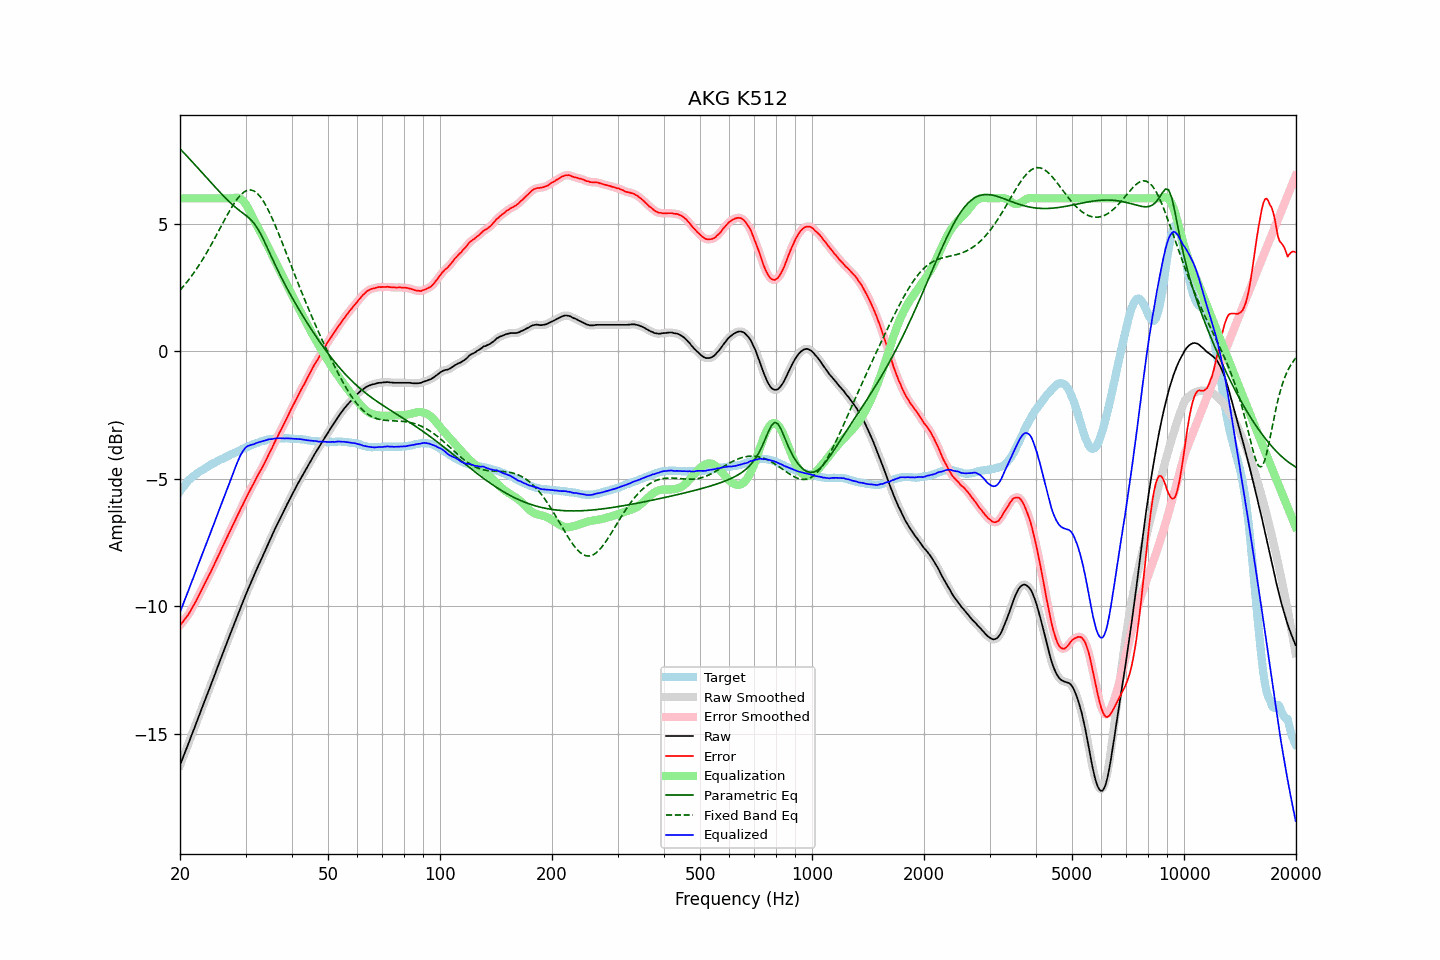

The data file committed next to this chart (first rows):
frequency, raw, error, smoothed, error_smoothed, equalization, parametric_eq, fixed_band_eq, equalized_raw, equalized_smoothed, target
20.00, -16.22, -10.73, -16.22, -10.74, 6.00, 7.94, 2.40, -10.22, -10.22, -5.49
20.20, -16.06, -10.66, -16.06, -10.66, 6.00, 7.87, 2.47, -10.06, -10.06, -5.40
20.40, -15.90, -10.58, -15.90, -10.58, 6.00, 7.81, 2.54, -9.90, -9.90, -5.32
20.61, -15.74, -10.50, -15.74, -10.50, 6.00, 7.74, 2.62, -9.74, -9.74, -5.25
20.81, -15.58, -10.42, -15.58, -10.42, 6.00, 7.67, 2.69, -9.58, -9.58, -5.16
21.02, -15.41, -10.33, -15.41, -10.33, 6.00, 7.61, 2.77, -9.41, -9.41, -5.08
21.23, -15.25, -10.23, -15.25, -10.23, 6.00, 7.54, 2.85, -9.25, -9.25, -5.02
21.44, -15.08, -10.12, -15.08, -10.13, 6.00, 7.47, 2.94, -9.08, -9.08, -4.96
21.66, -14.92, -10.01, -14.92, -10.01, 6.00, 7.40, 3.02, -8.92, -8.92, -4.91
21.87, -14.76, -9.90, -14.75, -9.90, 6.00, 7.33, 3.11, -8.76, -8.75, -4.86
22.09, -14.59, -9.78, -14.59, -9.78, 6.00, 7.27, 3.20, -8.59, -8.59, -4.81
22.31, -14.42, -9.66, -14.42, -9.66, 6.00, 7.20, 3.30, -8.42, -8.42, -4.76
22.54, -14.26, -9.54, -14.26, -9.54, 6.00, 7.13, 3.39, -8.26, -8.26, -4.72
22.76, -14.09, -9.41, -14.09, -9.41, 6.00, 7.06, 3.49, -8.09, -8.09, -4.68
22.99, -13.93, -9.28, -13.93, -9.28, 6.00, 6.99, 3.59, -7.93, -7.93, -4.65
23.22, -13.76, -9.15, -13.76, -9.15, 6.00, 6.92, 3.70, -7.76, -7.76, -4.61
23.45, -13.60, -9.03, -13.60, -9.03, 6.00, 6.85, 3.80, -7.60, -7.60, -4.57
23.69, -13.44, -8.91, -13.44, -8.91, 6.00, 6.78, 3.91, -7.44, -7.44, -4.53
23.92, -13.27, -8.78, -13.27, -8.79, 6.00, 6.71, 4.02, -7.27, -7.27, -4.49
24.16, -13.11, -8.67, -13.11, -8.66, 6.00, 6.64, 4.13, -7.11, -7.11, -4.44
24.40, -12.94, -8.53, -12.94, -8.53, 6.00, 6.57, 4.25, -6.94, -6.94, -4.41
24.65, -12.78, -8.40, -12.78, -8.40, 6.00, 6.50, 4.36, -6.78, -6.78, -4.38
24.89, -12.61, -8.26, -12.61, -8.26, 6.00, 6.43, 4.48, -6.61, -6.61, -4.35
25.14, -12.44, -8.13, -12.44, -8.13, 6.00, 6.36, 4.60, -6.44, -6.44, -4.31
25.39, -12.28, -7.99, -12.28, -7.99, 6.00, 6.29, 4.71, -6.28, -6.28, -4.28
25.65, -12.11, -7.87, -12.11, -7.86, 6.00, 6.23, 4.83, -6.11, -6.11, -4.24
25.91, -11.94, -7.72, -11.94, -7.72, 6.00, 6.16, 4.95, -5.94, -5.94, -4.23
26.16, -11.78, -7.58, -11.78, -7.59, 6.00, 6.10, 5.07, -5.78, -5.78, -4.19
26.43, -11.61, -7.46, -11.61, -7.45, 6.00, 6.03, 5.19, -5.61, -5.61, -4.16
26.69, -11.45, -7.32, -11.45, -7.32, 6.00, 5.97, 5.30, -5.45, -5.45, -4.13
26.96, -11.29, -7.19, -11.29, -7.20, 6.00, 5.91, 5.42, -5.29, -5.29, -4.10
27.23, -11.12, -7.06, -11.12, -7.06, 6.00, 5.85, 5.53, -5.12, -5.12, -4.06
27.50, -10.96, -6.93, -10.96, -6.93, 6.00, 5.79, 5.63, -4.96, -4.96, -4.03
27.77, -10.80, -6.79, -10.80, -6.80, 6.01, 5.73, 5.73, -4.79, -4.79, -4.01
28.05, -10.64, -6.67, -10.64, -6.66, 6.02, 5.67, 5.83, -4.62, -4.62, -3.97
28.33, -10.48, -6.53, -10.48, -6.53, 6.02, 5.62, 5.92, -4.46, -4.46, -3.95
28.62, -10.32, -6.40, -10.32, -6.40, 6.02, 5.57, 6.01, -4.30, -4.30, -3.92
28.90, -10.16, -6.28, -10.16, -6.27, 6.00, 5.52, 6.08, -4.16, -4.16, -3.88
29.19, -10.00, -6.14, -10.00, -6.15, 5.97, 5.47, 6.15, -4.03, -4.03, -3.86
29.48, -9.84, -6.02, -9.84, -6.02, 5.92, 5.43, 6.20, -3.92, -3.92, -3.81
29.78, -9.68, -5.89, -9.68, -5.89, 5.85, 5.38, 6.25, -3.83, -3.83, -3.80
30.08, -9.52, -5.76, -9.53, -5.76, 5.76, 5.33, 6.29, -3.76, -3.76, -3.77
30.38, -9.37, -5.63, -9.38, -5.64, 5.66, 5.28, 6.31, -3.72, -3.72, -3.74
30.68, -9.23, -5.52, -9.23, -5.51, 5.54, 5.22, 6.32, -3.69, -3.69, -3.71
30.99, -9.08, -5.39, -9.08, -5.40, 5.41, 5.16, 6.33, -3.67, -3.67, -3.69
31.30, -8.93, -5.27, -8.94, -5.28, 5.28, 5.10, 6.31, -3.65, -3.65, -3.66
31.61, -8.79, -5.16, -8.79, -5.15, 5.15, 5.02, 6.29, -3.64, -3.63, -3.63
31.93, -8.64, -5.03, -8.64, -5.03, 5.04, 4.93, 6.24, -3.61, -3.61, -3.61
32.24, -8.50, -4.90, -8.50, -4.91, 4.92, 4.84, 6.20, -3.58, -3.58, -3.59
32.57, -8.36, -4.80, -8.36, -4.80, 4.80, 4.74, 6.13, -3.56, -3.56, -3.57
32.89, -8.23, -4.69, -8.23, -4.69, 4.68, 4.62, 6.06, -3.55, -3.54, -3.54
33.22, -8.09, -4.57, -8.09, -4.57, 4.56, 4.50, 5.97, -3.53, -3.53, -3.52
33.55, -7.95, -4.45, -7.95, -4.45, 4.44, 4.37, 5.87, -3.51, -3.51, -3.50
33.89, -7.81, -4.32, -7.81, -4.32, 4.32, 4.24, 5.77, -3.49, -3.49, -3.49
34.23, -7.67, -4.21, -7.67, -4.20, 4.20, 4.10, 5.65, -3.48, -3.47, -3.46
34.57, -7.52, -4.06, -7.53, -4.07, 4.07, 3.97, 5.53, -3.45, -3.46, -3.46
34.92, -7.38, -3.93, -7.39, -3.94, 3.94, 3.83, 5.40, -3.44, -3.44, -3.45
35.27, -7.25, -3.82, -7.25, -3.81, 3.81, 3.69, 5.26, -3.44, -3.43, -3.43
35.62, -7.11, -3.68, -7.11, -3.68, 3.68, 3.55, 5.12, -3.43, -3.43, -3.43
35.97, -6.97, -3.55, -6.97, -3.56, 3.56, 3.42, 4.97, -3.41, -3.42, -3.42
... 635 more rows
